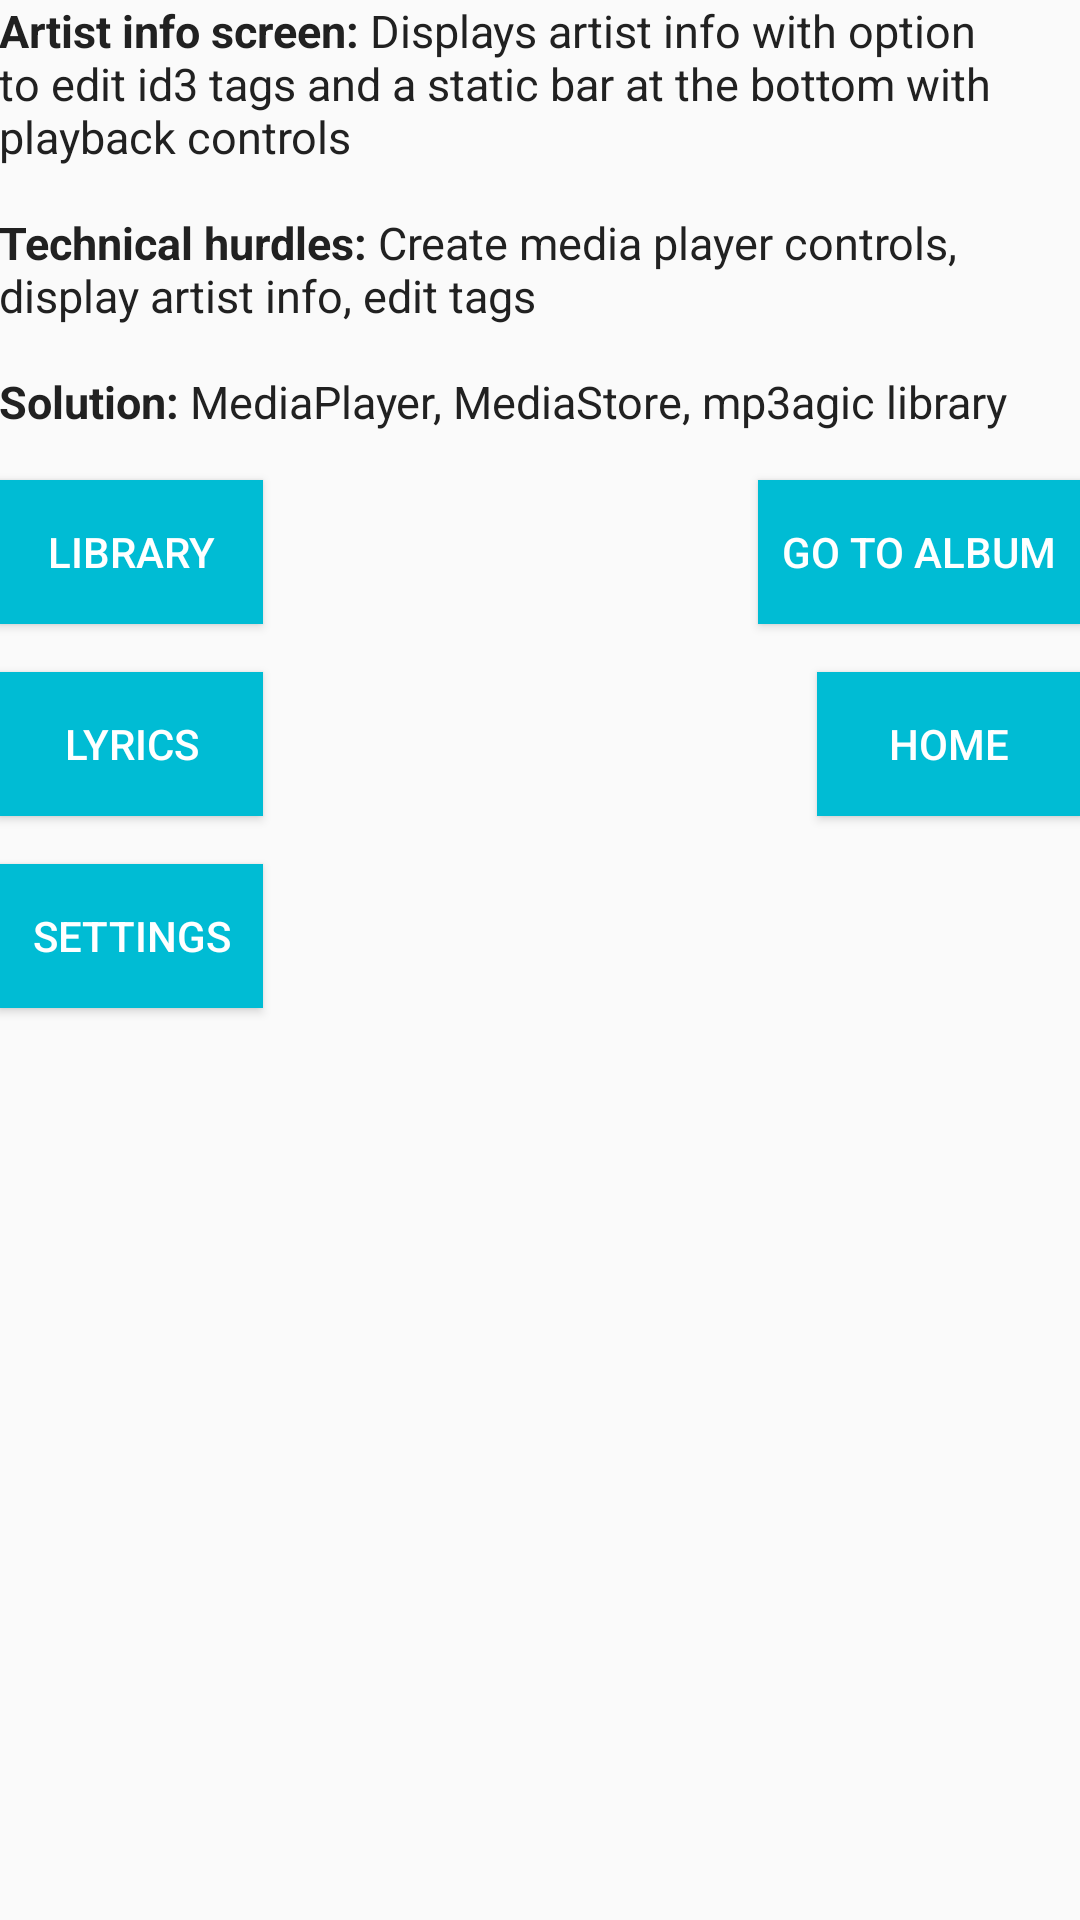

Android layout source for this screen:
<!-- AndroidManifest.xml: application theme AppTheme -->
<!-- res/layout/activity_artist.xml -->
<?xml version="1.0" encoding="utf-8"?>
<RelativeLayout
    xmlns:android="http://schemas.android.com/apk/res/android"
    xmlns:tools="http://schemas.android.com/tools"
    android:layout_width="match_parent"
    android:layout_height="match_parent"
    android:paddingBottom="@dimen/activity_vertical_margin"
    android:paddingLeft="@dimen/activity_horizontal_margin"
    android:paddingRight="@dimen/activity_horizontal_margin"
    android:paddingTop="@dimen/activity_vertical_margin"
    tools:context="com.bskup.lyra.MainActivity">

    <TextView
        android:id="@+id/artist_text_view"
        style="@style/TextViewStyle"
        android:text="@string/artist_info_text"/>

    <Button
        android:id="@+id/artist_library_button"
        style="@style/ButtonStyle"
        android:layout_alignParentLeft="true"
        android:layout_below="@id/artist_text_view"
        android:text="Library"/>

    <Button
        android:id="@+id/artist_lyrics_button"
        style="@style/ButtonStyle"
        android:layout_alignParentLeft="true"
        android:layout_below="@id/artist_library_button"
        android:text="Lyrics"/>

    <Button
        android:id="@+id/artist_settings_button"
        style="@style/ButtonStyle"
        android:layout_alignParentLeft="true"
        android:layout_below="@id/artist_lyrics_button"
        android:text="Settings"/>

    <Button
        android:id="@+id/artist_album_button"
        style="@style/ButtonStyle"
        android:layout_alignParentRight="true"
        android:layout_below="@id/artist_text_view"
        android:text="Go To Album"/>

    <Button
        android:id="@+id/artist_home_button"
        style="@style/ButtonStyle"
        android:layout_alignParentRight="true"
        android:layout_below="@id/artist_album_button"
        android:text="Home"/>

</RelativeLayout>
<!-- resources referenced by this layout -->
<resources>
  <string name="artist_info_text"><b>Artist info screen:</b> Displays artist info with option to edit id3 tags and a static bar at the bottom with playback controls\n\n<b>Technical hurdles:</b> Create media player controls, display artist info, edit tags\n\n<b>Solution:</b> MediaPlayer, MediaStore, mp3agic library</string>
  <style name="ButtonStyle">
          
          <item name="android:layout_height">wrap_content</item>
          <item name="android:layout_width">wrap_content</item>
          <item name="android:textColor">@color/buttonTextColor</item>
          <item name="android:textAllCaps">true</item>
          <item name="android:background">@color/buttonBackground</item>
          <item name="android:paddingLeft">8dp</item>
          <item name="android:paddingRight">8dp</item>
          <item name="android:layout_marginBottom">8dp</item>
          <item name="android:layout_marginTop">8dp</item>
      </style>
  <style name="TextViewStyle">
          
          <item name="android:layout_height">wrap_content</item>
          <item name="android:layout_width">wrap_content</item>
          <item name="android:textColor">@color/primaryTextColor</item>
          <item name="android:textSize">15sp</item>
          <item name="android:layout_marginBottom">8dp</item>
      </style>
  <style name="AppTheme" parent="Theme.AppCompat.Light.DarkActionBar">
          
          <item name="colorPrimary">@color/colorPrimary</item>
          <item name="colorPrimaryDark">@color/colorPrimaryDark</item>
          <item name="colorAccent">@color/colorAccent</item>
      </style>
  <color name="buttonTextColor">#FFFFFF</color>
  <color name="buttonBackground">#00BCD4</color>
  <color name="primaryTextColor">#212121</color>
  <color name="colorPrimary">#00BCD4</color>
  <color name="colorPrimaryDark">#0097A7</color>
  <color name="colorAccent">#00BCD4</color>
</resources>
